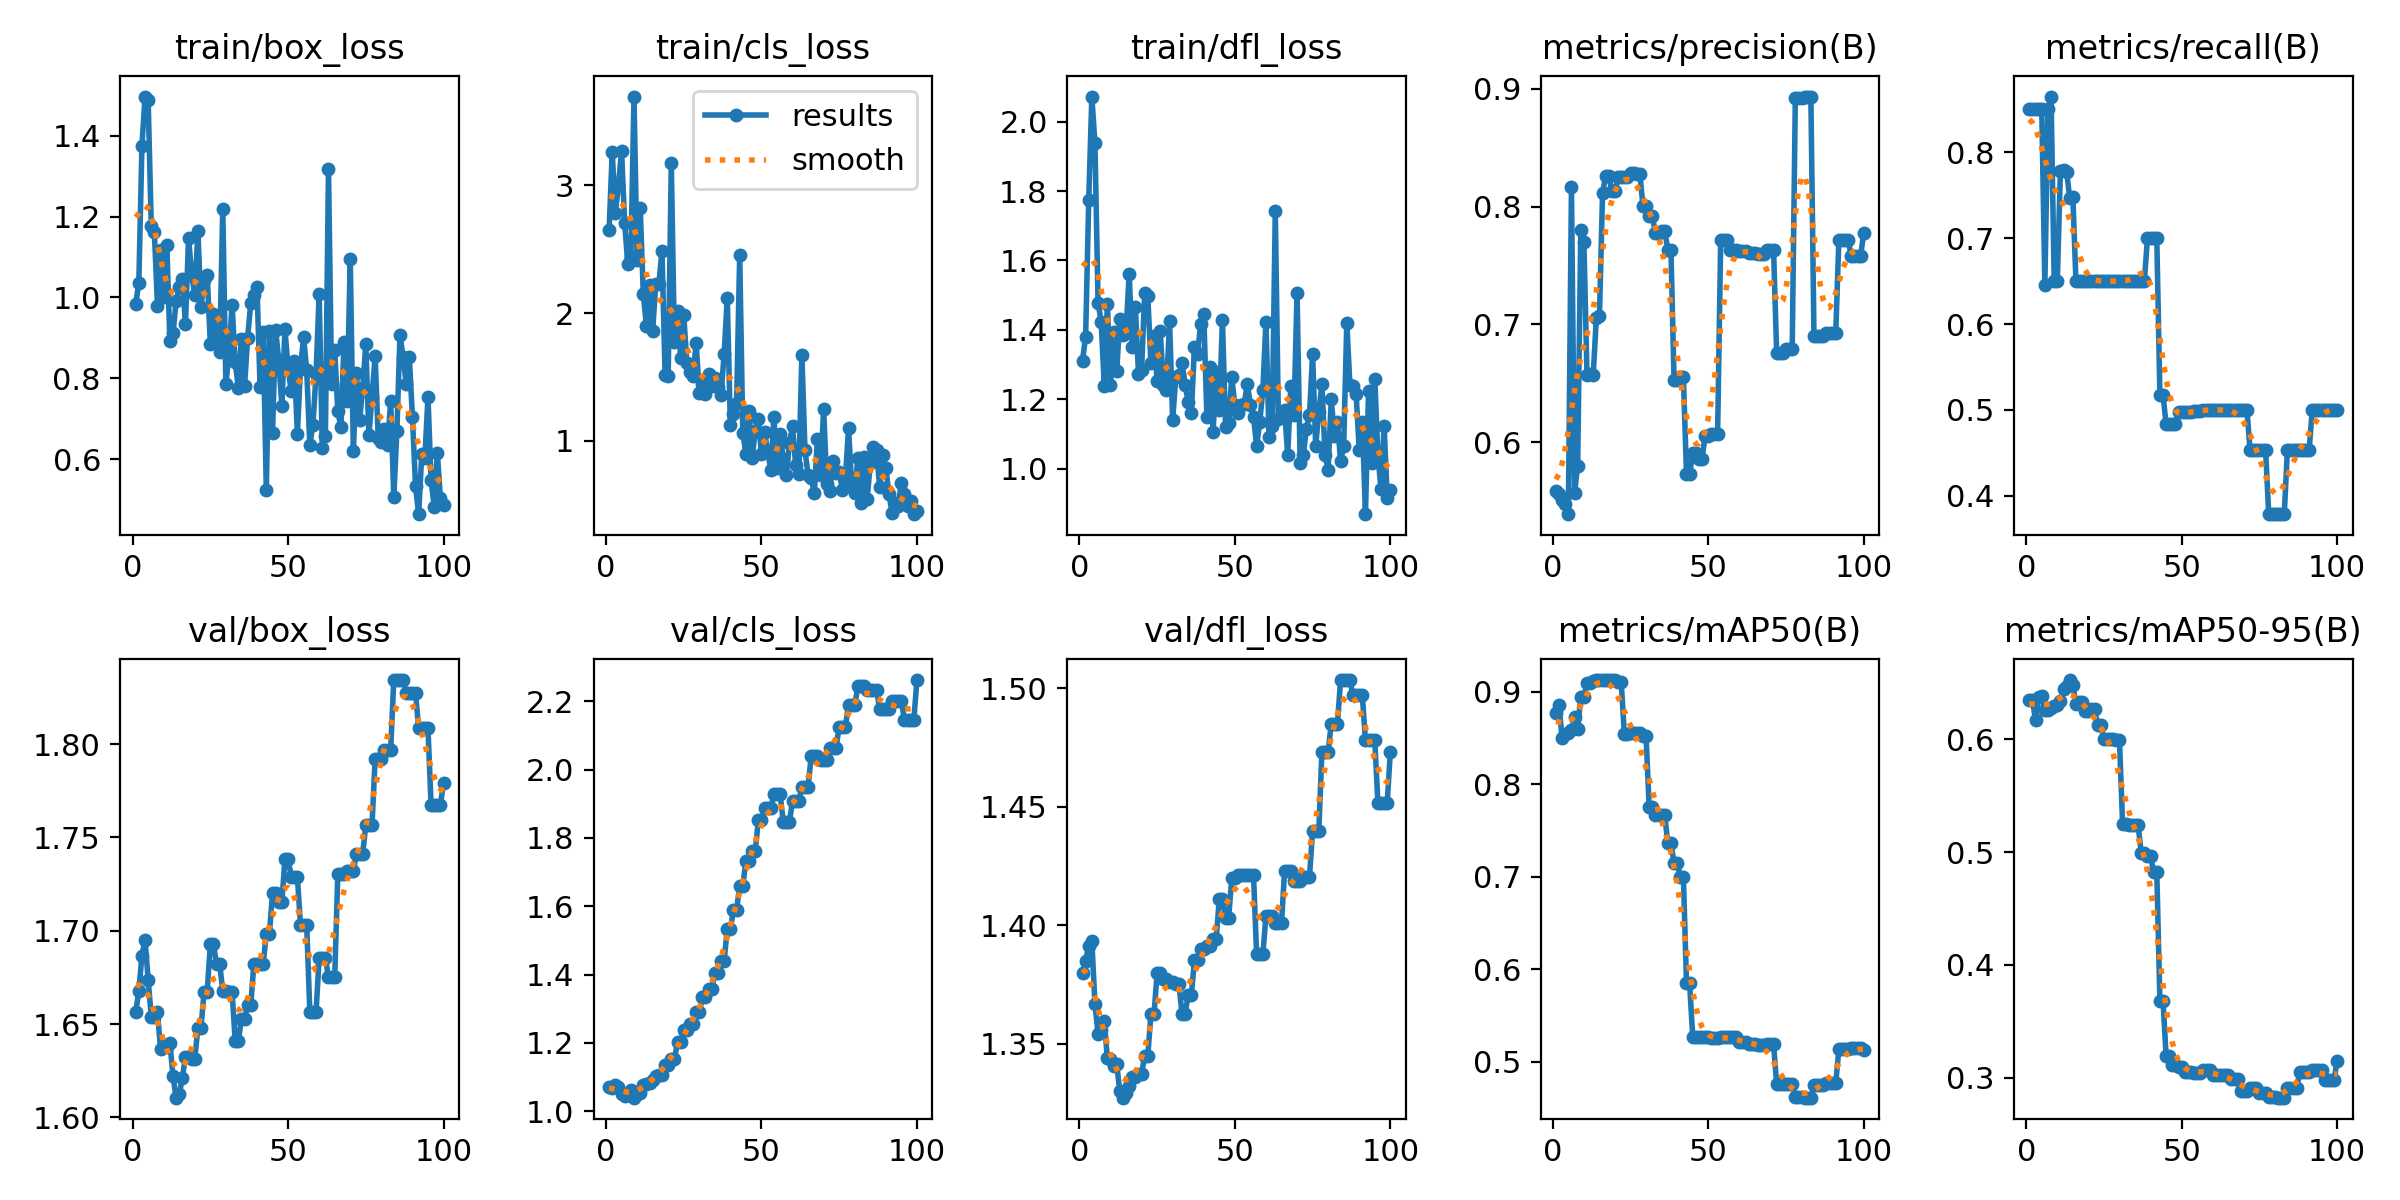

The file beside this chart, header and first rows:
epoch, time, train/box_loss, train/cls_loss, train/dfl_loss, metrics/precision(B), metrics/recall(B), metrics/mAP50(B), metrics/mAP50-95(B), val/box_loss, val/cls_loss, val/dfl_loss, lr/pg0, lr/pg1, lr/pg2
1, 1.708, 0.9851, 2.649, 1.312, 0.5586, 0.85, 0.8777, 0.6348, 1.656, 1.071, 1.38, 0, 0, 0
2, 3.269, 1.036, 3.263, 1.381, 0.5559, 0.85, 0.8855, 0.6352, 1.668, 1.068, 1.385, 1.17822e-06, 1.17822e-06, 1.17822e-06
3, 4.645, 1.375, 2.782, 1.774, 0.551, 0.85, 0.8496, 0.6171, 1.687, 1.077, 1.391, 2.33288e-06, 2.33288e-06, 2.33288e-06
4, 5.947, 1.497, 3, 2.072, 0.5481, 0.85, 0.8544, 0.6377, 1.695, 1.07, 1.393, 3.46397e-06, 3.46397e-06, 3.46397e-06
5, 7.287, 1.49, 3.269, 1.938, 0.5391, 0.85, 0.8556, 0.6381, 1.674, 1.051, 1.367, 4.5715e-06, 4.5715e-06, 4.5715e-06
6, 10.02, 1.176, 2.707, 1.479, 0.8169, 0.646, 0.8588, 0.6262, 1.654, 1.045, 1.354, 5.65548e-06, 5.65548e-06, 5.65548e-06
7, 11.6, 1.161, 2.386, 1.424, 0.5573, 0.85, 0.873, 0.6262, 1.654, 1.049, 1.356, 6.71588e-06, 6.71588e-06, 6.71588e-06
8, 12.88, 0.98, 2.439, 1.239, 0.5802, 0.865, 0.8596, 0.6278, 1.656, 1.063, 1.359, 7.75273e-06, 7.75273e-06, 7.75273e-06
9, 14.16, 1.118, 3.697, 1.476, 0.7797, 0.65, 0.8944, 0.6293, 1.636, 1.04, 1.344, 8.76602e-06, 8.76602e-06, 8.76602e-06
10, 15.63, 1.001, 2.415, 1.243, 0.7702, 0.65, 0.8945, 0.6308, 1.638, 1.05, 1.343, 9.75574e-06, 9.75574e-06, 9.75574e-06
11, 16.98, 1.131, 2.82, 1.395, 0.6571, 0.7783, 0.9097, 0.6338, 1.638, 1.053, 1.341, 1.07219e-05, 1.07219e-05, 1.07219e-05
12, 18.25, 0.8913, 2.151, 1.281, 0.6581, 0.7797, 0.9095, 0.6448, 1.64, 1.076, 1.341, 1.16645e-05, 1.16645e-05, 1.16645e-05
13, 19.65, 0.9108, 1.897, 1.433, 0.657, 0.7775, 0.9117, 0.6475, 1.622, 1.081, 1.33, 1.25835e-05, 1.25835e-05, 1.25835e-05
14, 21.03, 0.9911, 2.223, 1.386, 0.7056, 0.7467, 0.9126, 0.6525, 1.611, 1.083, 1.327, 1.3479e-05, 1.3479e-05, 1.3479e-05
15, 22.42, 1.025, 1.859, 1.395, 0.707, 0.7482, 0.9127, 0.6483, 1.612, 1.092, 1.329, 1.43509e-05, 1.43509e-05, 1.43509e-05
16, 23.69, 1.046, 2.224, 1.561, 0.8112, 0.65, 0.9128, 0.6314, 1.621, 1.104, 1.332, 1.51993e-05, 1.51993e-05, 1.51993e-05
17, 25.02, 0.9341, 2.224, 1.35, 0.826, 0.65, 0.9127, 0.6331, 1.633, 1.105, 1.336, 1.60241e-05, 1.60241e-05, 1.60241e-05
18, 26.34, 1.147, 2.488, 1.466, 0.826, 0.65, 0.9127, 0.6331, 1.633, 1.105, 1.336, 1.68253e-05, 1.68253e-05, 1.68253e-05
19, 27.69, 1.057, 1.517, 1.274, 0.8133, 0.65, 0.9125, 0.6252, 1.631, 1.136, 1.337, 1.7603e-05, 1.7603e-05, 1.7603e-05
20, 28.95, 1.006, 1.507, 1.286, 0.8133, 0.65, 0.9125, 0.6252, 1.631, 1.136, 1.337, 1.83571e-05, 1.83571e-05, 1.83571e-05
21, 30.4, 1.165, 3.178, 1.506, 0.8246, 0.65, 0.9106, 0.6269, 1.648, 1.153, 1.345, 1.90876e-05, 1.90876e-05, 1.90876e-05
22, 31.89, 0.9763, 1.77, 1.496, 0.8246, 0.65, 0.9106, 0.6269, 1.648, 1.153, 1.345, 1.97946e-05, 1.97946e-05, 1.97946e-05
23, 33.35, 1.043, 2.017, 1.305, 0.8248, 0.65, 0.8549, 0.6123, 1.667, 1.202, 1.362, 2.0478e-05, 2.0478e-05, 2.0478e-05
24, 34.7, 1.056, 1.651, 1.382, 0.8248, 0.65, 0.8549, 0.6123, 1.667, 1.202, 1.362, 2.11379e-05, 2.11379e-05, 2.11379e-05
25, 36.27, 0.8853, 1.984, 1.252, 0.8286, 0.65, 0.8554, 0.5999, 1.693, 1.238, 1.38, 2.17741e-05, 2.17741e-05, 2.17741e-05
26, 37.67, 0.9589, 1.612, 1.396, 0.8286, 0.65, 0.8554, 0.5999, 1.693, 1.238, 1.38, 2.23869e-05, 2.23869e-05, 2.23869e-05
27, 39.17, 0.8964, 1.538, 1.243, 0.8277, 0.65, 0.8551, 0.5998, 1.682, 1.256, 1.377, 2.2976e-05, 2.2976e-05, 2.2976e-05
28, 40.5, 0.8644, 1.509, 1.228, 0.8277, 0.65, 0.8551, 0.5998, 1.682, 1.256, 1.377, 2.35417e-05, 2.35417e-05, 2.35417e-05
29, 41.79, 1.219, 1.763, 1.425, 0.8004, 0.65, 0.8521, 0.599, 1.668, 1.29, 1.376, 2.40837e-05, 2.40837e-05, 2.40837e-05
30, 43.1, 0.7851, 1.374, 1.14, 0.8004, 0.65, 0.8521, 0.599, 1.668, 1.29, 1.376, 2.46022e-05, 2.46022e-05, 2.46022e-05
31, 44.55, 0.8622, 1.447, 1.265, 0.792, 0.65, 0.7751, 0.5252, 1.667, 1.334, 1.375, 2.50971e-05, 2.50971e-05, 2.50971e-05
32, 46.03, 0.9819, 1.365, 1.269, 0.792, 0.65, 0.7751, 0.5252, 1.667, 1.334, 1.375, 2.55685e-05, 2.55685e-05, 2.55685e-05
33, 47.33, 0.839, 1.524, 1.304, 0.7777, 0.65, 0.7668, 0.5236, 1.641, 1.356, 1.363, 2.60163e-05, 2.60163e-05, 2.60163e-05
34, 48.64, 0.7769, 1.428, 1.242, 0.7777, 0.65, 0.7668, 0.5236, 1.641, 1.356, 1.363, 2.64405e-05, 2.64405e-05, 2.64405e-05
35, 50.12, 0.8982, 1.487, 1.193, 0.7795, 0.65, 0.7667, 0.5236, 1.653, 1.404, 1.371, 2.68412e-05, 2.68412e-05, 2.68412e-05
36, 51.42, 0.7798, 1.418, 1.16, 0.7795, 0.65, 0.7667, 0.5236, 1.653, 1.404, 1.371, 2.72183e-05, 2.72183e-05, 2.72183e-05
37, 52.79, 0.9004, 1.362, 1.351, 0.7631, 0.65, 0.7363, 0.4993, 1.66, 1.441, 1.385, 2.75718e-05, 2.75718e-05, 2.75718e-05
38, 54.17, 0.9854, 1.679, 1.33, 0.7631, 0.65, 0.7363, 0.4993, 1.66, 1.441, 1.385, 2.79018e-05, 2.79018e-05, 2.79018e-05
39, 55.6, 1.005, 2.118, 1.418, 0.6529, 0.7, 0.7149, 0.4963, 1.682, 1.532, 1.39, 2.82082e-05, 2.82082e-05, 2.82082e-05
40, 56.95, 1.027, 1.12, 1.446, 0.6529, 0.7, 0.7149, 0.4963, 1.682, 1.532, 1.39, 2.84911e-05, 2.84911e-05, 2.84911e-05
41, 58.34, 0.7793, 1.212, 1.15, 0.6555, 0.7, 0.7002, 0.4821, 1.682, 1.59, 1.391, 2.87504e-05, 2.87504e-05, 2.87504e-05
42, 59.73, 0.9133, 1.293, 1.293, 0.6555, 0.7, 0.7002, 0.4821, 1.682, 1.59, 1.391, 2.89861e-05, 2.89861e-05, 2.89861e-05
43, 61.14, 0.524, 2.455, 1.107, 0.573, 0.5175, 0.5852, 0.3684, 1.698, 1.66, 1.394, 2.91983e-05, 2.91983e-05, 2.91983e-05
44, 62.59, 0.9168, 1.063, 1.279, 0.573, 0.5175, 0.5852, 0.3684, 1.698, 1.66, 1.394, 2.93869e-05, 2.93869e-05, 2.93869e-05
45, 63.93, 0.6656, 0.8955, 1.169, 0.5911, 0.4833, 0.5272, 0.3191, 1.72, 1.733, 1.411, 2.9552e-05, 2.9552e-05, 2.9552e-05
46, 65.22, 0.9203, 1.23, 1.428, 0.5911, 0.4833, 0.5272, 0.3191, 1.72, 1.733, 1.411, 2.96935e-05, 2.96935e-05, 2.96935e-05
47, 66.59, 0.8441, 0.8647, 1.122, 0.5861, 0.4833, 0.5266, 0.3112, 1.715, 1.761, 1.403, 2.98114e-05, 2.98114e-05, 2.98114e-05
48, 67.96, 0.7323, 1.075, 1.133, 0.5861, 0.4833, 0.5266, 0.3112, 1.715, 1.761, 1.403, 2.99058e-05, 2.99058e-05, 2.99058e-05
49, 69.58, 0.9213, 1.166, 1.263, 0.6056, 0.4975, 0.5273, 0.3091, 1.739, 1.852, 1.42, 2.99766e-05, 2.99766e-05, 2.99766e-05
50, 70.9, 0.8259, 0.8987, 1.183, 0.6056, 0.4975, 0.5273, 0.3091, 1.739, 1.852, 1.42, 3.00238e-05, 3.00238e-05, 3.00238e-05
51, 72.32, 0.7681, 1.07, 1.161, 0.6069, 0.4975, 0.5257, 0.305, 1.729, 1.886, 1.421, 3.00475e-05, 3.00475e-05, 3.00475e-05
52, 73.94, 0.8431, 0.914, 1.185, 0.6069, 0.4975, 0.5257, 0.305, 1.729, 1.886, 1.421, 3.00476e-05, 3.00476e-05, 3.00476e-05
53, 75.6, 0.6618, 0.7691, 1.188, 0.6069, 0.4975, 0.5257, 0.305, 1.729, 1.886, 1.421, 3.00242e-05, 3.00242e-05, 3.00242e-05
54, 77, 0.8263, 1.183, 1.243, 0.7713, 0.4992, 0.5265, 0.3042, 1.703, 1.928, 1.421, 2.99772e-05, 2.99772e-05, 2.99772e-05
55, 78.28, 0.901, 0.7884, 1.185, 0.7713, 0.4992, 0.5265, 0.3042, 1.703, 1.928, 1.421, 2.99066e-05, 2.99066e-05, 2.99066e-05
56, 79.51, 0.8195, 1.05, 1.15, 0.7713, 0.4992, 0.5265, 0.3042, 1.703, 1.928, 1.421, 2.98125e-05, 2.98125e-05, 2.98125e-05
57, 80.84, 0.6343, 0.8579, 1.066, 0.763, 0.5, 0.5267, 0.3069, 1.656, 1.847, 1.388, 2.96948e-05, 2.96948e-05, 2.96948e-05
58, 82.13, 0.6855, 0.7318, 1.134, 0.763, 0.5, 0.5267, 0.3069, 1.656, 1.847, 1.388, 2.95535e-05, 2.95535e-05, 2.95535e-05
59, 83.39, 0.8098, 0.985, 1.226, 0.763, 0.5, 0.5267, 0.3069, 1.656, 1.847, 1.388, 2.93887e-05, 2.93887e-05, 2.93887e-05
60, 84.7, 1.009, 1.113, 1.424, 0.7624, 0.5, 0.5215, 0.3019, 1.685, 1.907, 1.404, 2.92003e-05, 2.92003e-05, 2.92003e-05
... 40 more rows
